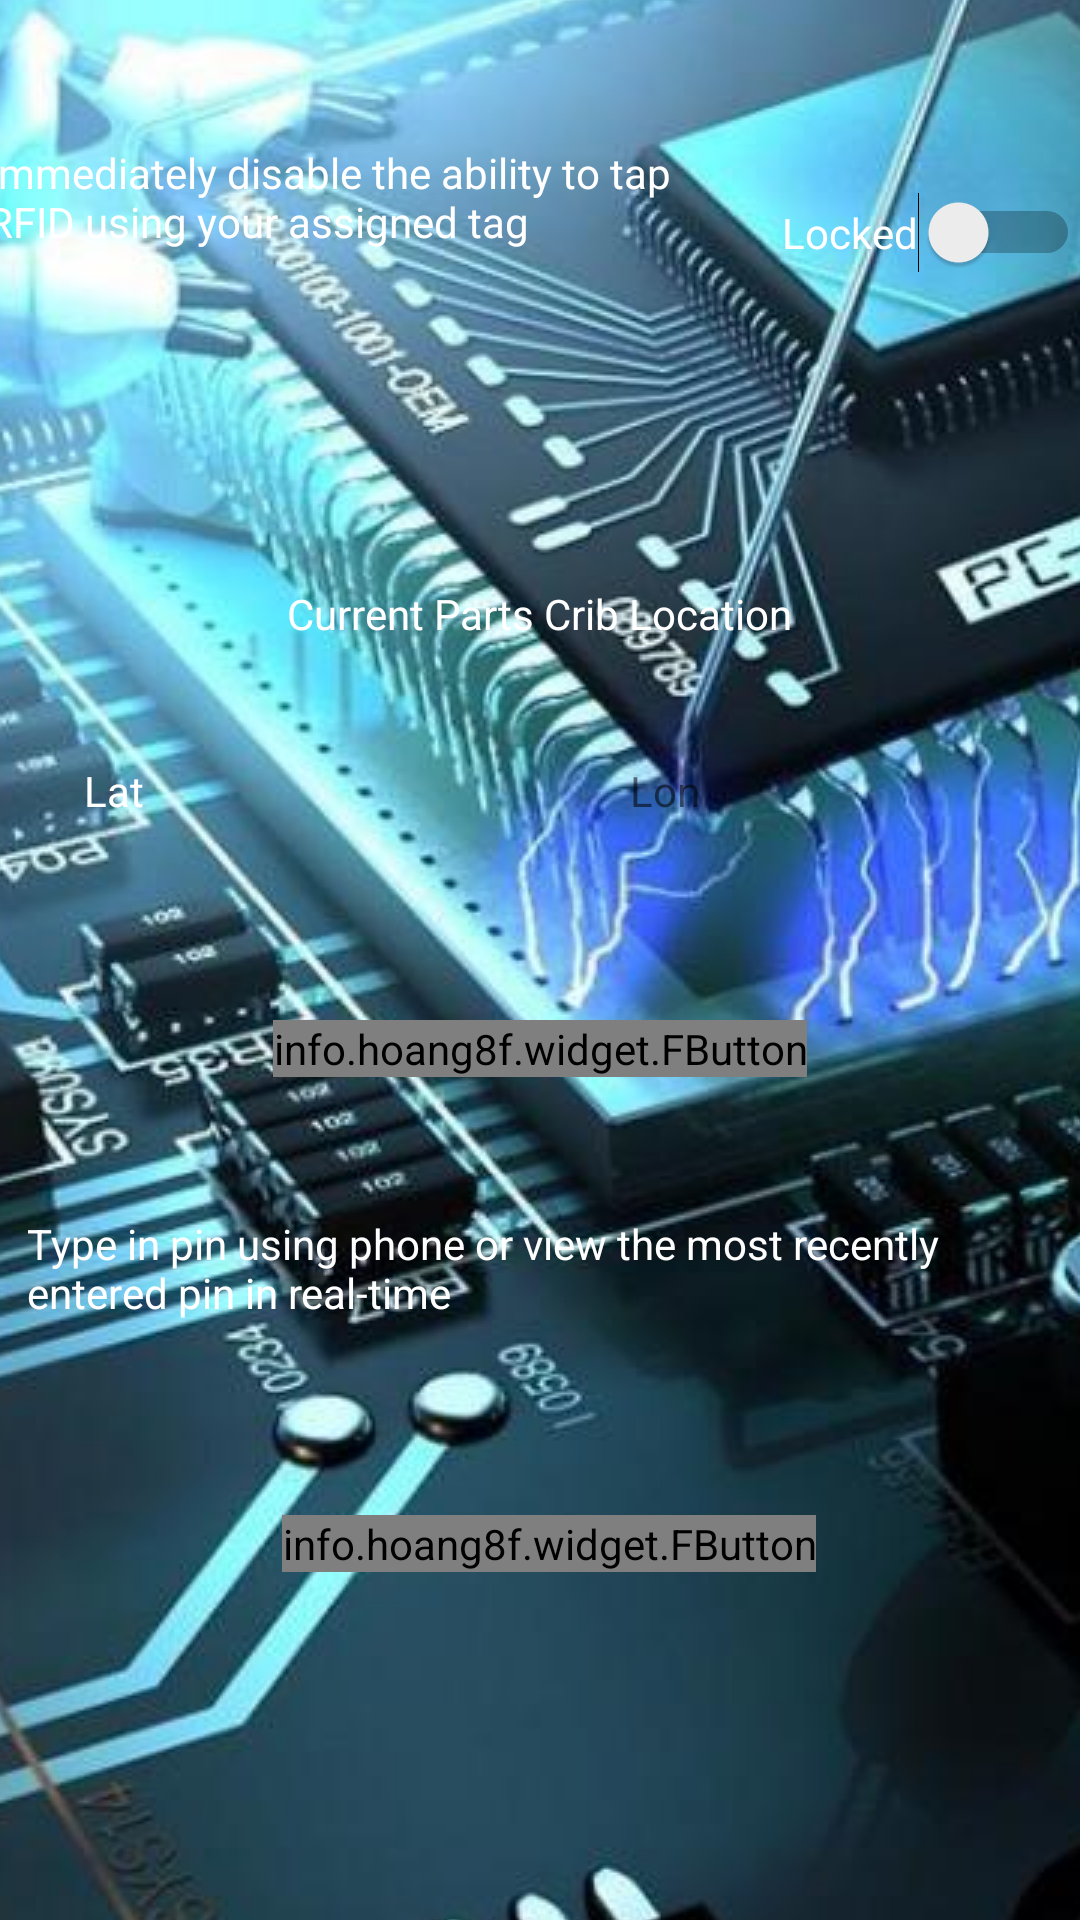

This screen was rendered from an Android layout file. Write that file and the resources it references.
<!-- AndroidManifest.xml: application theme AppTheme.Launcher -->
<!-- res/layout/fragment_account.xml -->
<?xml version="1.0" encoding="utf-8"?>
<androidx.constraintlayout.widget.ConstraintLayout
    xmlns:android="http://schemas.android.com/apk/res/android"
    xmlns:app="http://schemas.android.com/apk/res-auto"
    xmlns:tools="http://schemas.android.com/tools"
    android:layout_width="match_parent"
    android:layout_height="match_parent">

    <Switch
        android:id="@+id/switch2"
        android:layout_width="wrap_content"
        android:layout_height="wrap_content"
        android:layout_marginTop="64dp"
        android:text="Locked"
        android:textColor="@android:color/white"
        app:layout_constraintEnd_toEndOf="parent"
        app:layout_constraintTop_toTopOf="parent" />

    <TextView
        android:id="@+id/textView"
        android:layout_width="257dp"
        android:layout_height="55dp"
        android:layout_marginTop="48dp"
        android:layout_marginEnd="13dp"
        android:text="@string/lock_account_info"
        android:textColor="@android:color/white"
        app:layout_constraintEnd_toStartOf="@+id/switch2"
        app:layout_constraintHorizontal_bias="0.513"
        app:layout_constraintStart_toStartOf="parent"
        app:layout_constraintTop_toTopOf="parent" />

    <TextView
        android:id="@+id/textView2"
        android:layout_width="wrap_content"
        android:layout_height="wrap_content"
        android:layout_marginTop="92dp"
        android:textColor="@android:color/white"
        android:text="@string/distanceText"
        app:layout_constraintEnd_toEndOf="parent"
        app:layout_constraintStart_toStartOf="parent"
        app:layout_constraintTop_toBottomOf="@+id/textView" />

    <TextView
        android:id="@+id/textView3"
        android:layout_width="wrap_content"
        android:layout_height="wrap_content"
        android:layout_marginStart="28dp"
        android:layout_marginTop="40dp"
        android:text="@string/curr_lat_label"
        android:textColor="@android:color/white"
        app:layout_constraintStart_toStartOf="parent"
        app:layout_constraintTop_toBottomOf="@+id/textView2" />

    <TextView
        android:id="@+id/curr_lat"
        android:layout_width="94dp"
        android:layout_height="42dp"
        android:layout_marginStart="20dp"
        android:layout_marginTop="28dp"
        android:ems="10"
        android:inputType="textPersonName"
        android:text=""
        android:textColor="@android:color/white"
        app:layout_constraintStart_toEndOf="@+id/textView3"
        app:layout_constraintTop_toBottomOf="@+id/textView2" />

    <TextView
        android:id="@+id/textView4"
        android:layout_width="29dp"
        android:layout_height="19dp"
        android:layout_marginStart="48dp"
        android:layout_marginTop="40dp"
        android:text="@string/curr_long_label"
        app:layout_constraintStart_toEndOf="@+id/curr_lat"
        app:layout_constraintTop_toBottomOf="@+id/textView2" />

    <TextView
        android:id="@+id/curr_long"
        android:layout_width="90dp"
        android:layout_height="43dp"
        android:layout_marginStart="24dp"
        android:layout_marginTop="28dp"
        android:ems="10"
        android:inputType="textPersonName"
        android:text=""
        android:textColor="@android:color/white"
        app:layout_constraintEnd_toEndOf="parent"
        app:layout_constraintHorizontal_bias="0.0"
        app:layout_constraintStart_toEndOf="@+id/textView4"
        app:layout_constraintTop_toBottomOf="@+id/textView2" />

    <info.hoang8f.widget.FButton
        android:id="@+id/map_button"
        android:layout_width="wrap_content"
        android:layout_height="wrap_content"
        android:layout_marginTop="56dp"
        android:text="@string/map_button"
        android:textColor="@android:color/white"
        app:layout_constraintEnd_toEndOf="parent"
        app:layout_constraintStart_toStartOf="parent"
        app:layout_constraintTop_toBottomOf="@+id/curr_lat" />

    <TextView
        android:id="@+id/textView5"
        android:layout_width="342dp"
        android:layout_height="40dp"
        android:layout_marginTop="46dp"
        android:text="@string/keypin_entry_info"
        android:textColor="@android:color/white"
        app:layout_constraintEnd_toEndOf="parent"
        app:layout_constraintStart_toStartOf="parent"
        app:layout_constraintTop_toBottomOf="@+id/map_button" />

    <info.hoang8f.widget.FButton
        android:id="@+id/keypin_button"
        android:layout_width="wrap_content"
        android:layout_height="wrap_content"
        android:layout_marginTop="60dp"
        android:text="Go to Key Pad"
        android:textColor="@android:color/white"
        app:layout_constraintEnd_toEndOf="parent"
        app:layout_constraintHorizontal_bias="0.517"
        app:layout_constraintStart_toStartOf="parent"
        app:layout_constraintTop_toBottomOf="@+id/textView5" />


</androidx.constraintlayout.widget.ConstraintLayout>
<!-- resources referenced by this layout -->
<resources>
  <string name="curr_lat_label">Lat</string>
  <string name="curr_long_label">Long</string>
  <string name="distanceText">Current Parts Crib Location</string>
  <string name="keypin_entry_info">Type in pin using phone or view the most recently entered pin in real-time</string>
  <string name="lock_account_info">Immediately disable the ability to tap RFID using your assigned tag </string>
  <string name="map_button">Go to Map</string>
  <style name="AppTheme.Launcher">
          <item name="android:windowBackground">@drawable/launch_screen</item>
      </style>
  <!-- drawable launch_screen (drawable) -->
  <?xml version="1.0" encoding="utf-8"?>
  <layer-list xmlns:android="http://schemas.android.com/apk/res/android" android:opacity="opaque">
  
      
      <item android:drawable="@android:color/white"/>
  
      
      <item>
  
  
          <bitmap
              android:src="@drawable/tech"
              android:gravity="center"/>
  
      </item>
  
  </layer-list>
  <!-- drawable tech: jpeg bitmap (drawable, 91692 bytes) -->
</resources>
